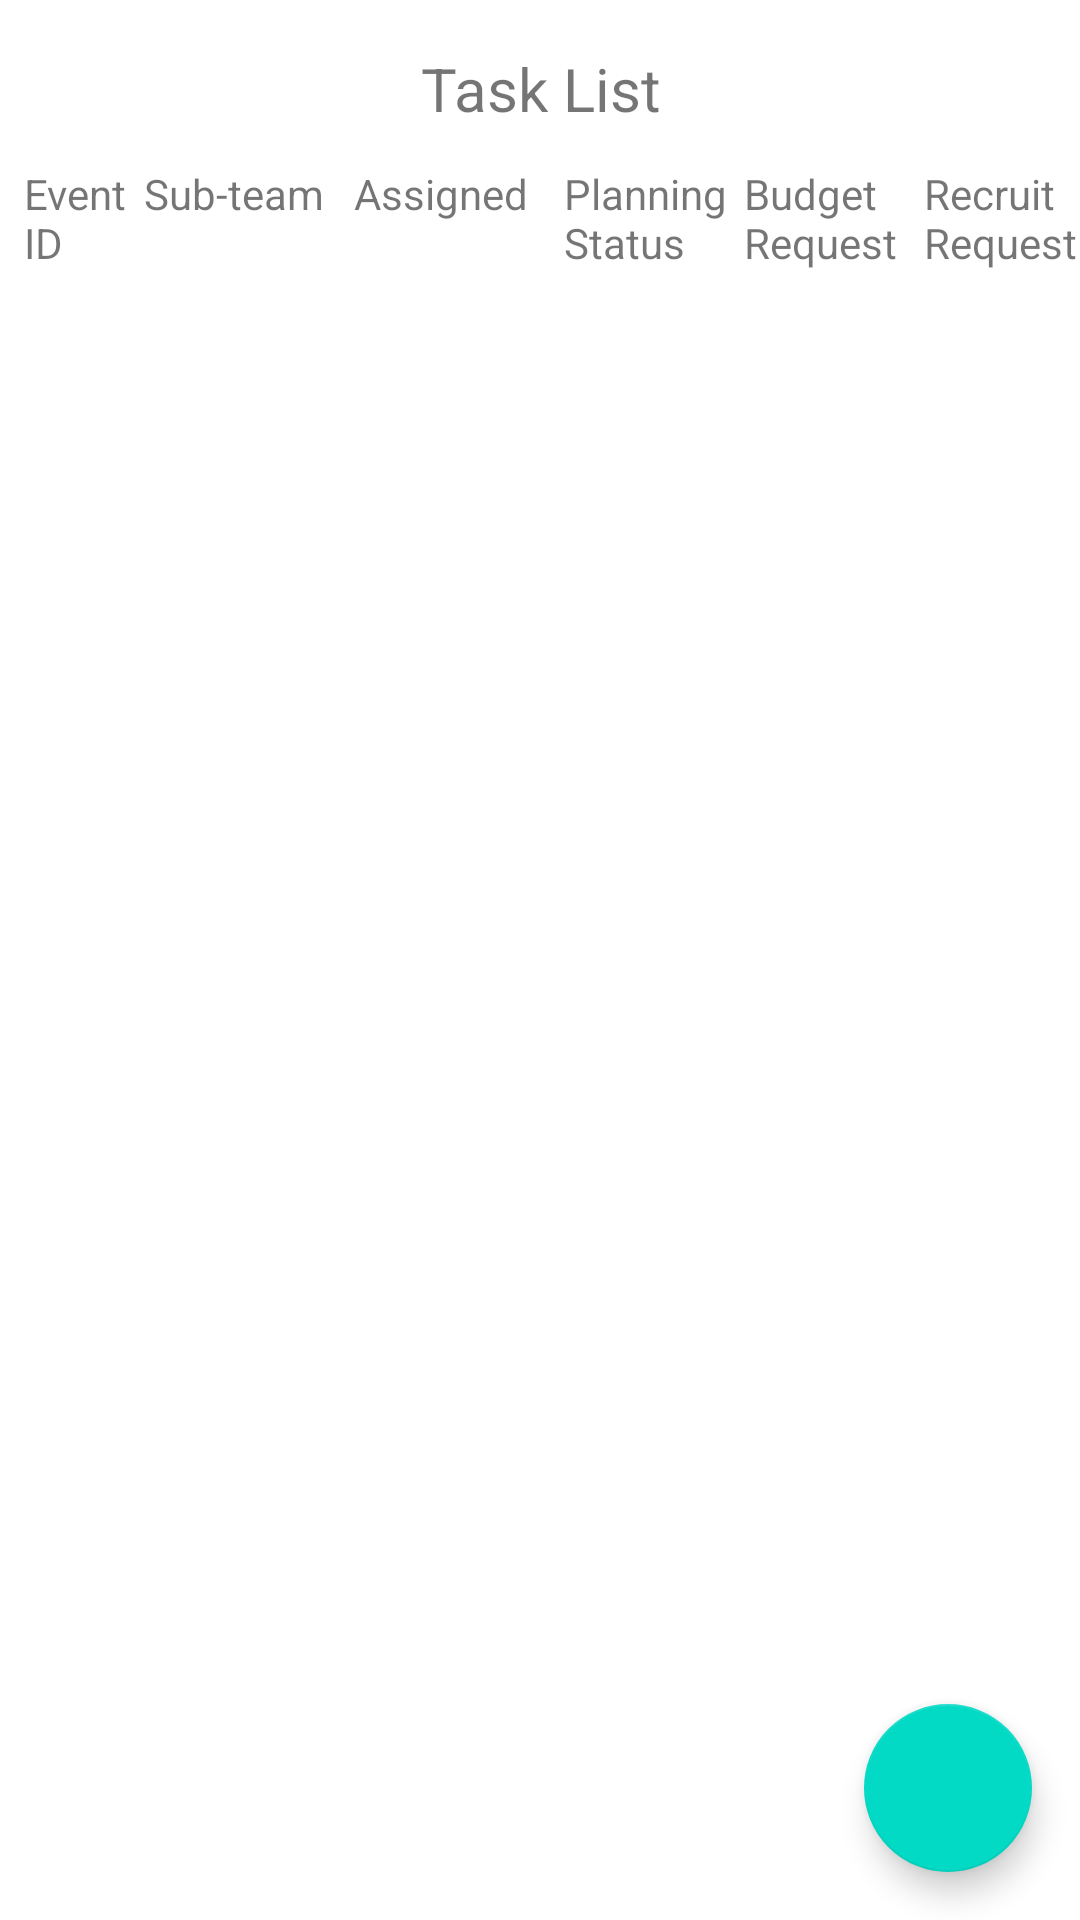

Produce the Android XML layout that renders to this screen, including the resource entries it uses.
<!-- AndroidManifest.xml: application theme Theme.SEP -->
<!-- res/layout/fragment_task_list_manager.xml -->
<?xml version="1.0" encoding="utf-8"?>
<FrameLayout xmlns:android="http://schemas.android.com/apk/res/android"
    xmlns:tools="http://schemas.android.com/tools"
    android:layout_width="match_parent"
    android:layout_height="match_parent"
    xmlns:app="http://schemas.android.com/apk/res-auto"
    tools:context=".FragmentTaskListSubTeam">

    <androidx.constraintlayout.widget.ConstraintLayout
        android:layout_width="match_parent"
        android:layout_height="match_parent">

        <com.google.android.material.textview.MaterialTextView
            android:id="@+id/tv_title_task_list"
            android:layout_width="match_parent"
            android:layout_height="wrap_content"
            android:text="@string/task_list"
            android:textAlignment="center"
            android:textSize="20sp"
            app:layout_constraintEnd_toEndOf="parent"
            app:layout_constraintStart_toStartOf="parent"
            app:layout_constraintTop_toTopOf="parent"
            android:layout_marginTop="16dp"
            android:layout_marginStart="16dp"
            android:layout_marginEnd="16dp"/>

        <com.google.android.material.textview.MaterialTextView
            android:id="@+id/tv_title_1"
            android:layout_width="40dp"
            android:layout_height="wrap_content"
            app:layout_constraintStart_toStartOf="parent"
            app:layout_constraintTop_toBottomOf="@+id/tv_title_task_list"
            android:layout_marginTop="12dp"
            android:layout_marginStart="8dp"
            android:text="@string/event_id"/>

        <com.google.android.material.textview.MaterialTextView
            android:id="@+id/tv_title_2"
            android:layout_width="70dp"
            android:layout_height="wrap_content"

            app:layout_constraintStart_toEndOf="@+id/tv_title_1"
            app:layout_constraintTop_toTopOf="@+id/tv_title_1"
            android:text="@string/sub_team"/>

        <com.google.android.material.textview.MaterialTextView
            android:id="@+id/tv_title_3"
            android:layout_width="70dp"
            android:layout_height="wrap_content"

            app:layout_constraintTop_toTopOf="@+id/tv_title_1"
            app:layout_constraintStart_toEndOf="@+id/tv_title_2"
            android:text="@string/assigned"/>

        <com.google.android.material.textview.MaterialTextView
            android:id="@+id/tv_title_4"
            android:layout_width="60dp"

            android:layout_height="wrap_content"
            app:layout_constraintTop_toTopOf="@+id/tv_title_1"
            app:layout_constraintStart_toEndOf="@+id/tv_title_3"

            android:text="@string/planning_status"/>

        <com.google.android.material.textview.MaterialTextView
            android:id="@+id/tv_title_5"
            android:layout_width="60dp"
            android:layout_height="wrap_content"

            app:layout_constraintTop_toTopOf="@+id/tv_title_1"
            app:layout_constraintStart_toEndOf="@+id/tv_title_4"
            android:text="@string/budget_request"/>

        <com.google.android.material.textview.MaterialTextView
            android:id="@+id/rv_title_6"
            android:layout_width="80dp"
            android:layout_height="wrap_content"
            android:layout_marginEnd="16dp"

            app:layout_constraintTop_toTopOf="@+id/tv_title_1"
            app:layout_constraintStart_toEndOf="@+id/tv_title_5"
            android:text="@string/recruit_request"/>

        <androidx.recyclerview.widget.RecyclerView
            android:id="@+id/rv_tasks"
            android:layout_width="match_parent"
            android:layout_height="0dp"
            android:layout_marginStart="8dp"
            android:layout_marginTop="16dp"
            android:layout_marginEnd="8dp"
            android:layout_marginBottom="16dp"

            app:layout_constraintEnd_toEndOf="parent"
            app:layout_constraintStart_toStartOf="parent"
            app:layout_constraintTop_toBottomOf="@id/tv_title_1"
            app:layout_constraintBottom_toBottomOf="parent">

        </androidx.recyclerview.widget.RecyclerView>



    </androidx.constraintlayout.widget.ConstraintLayout>


    <com.google.android.material.floatingactionbutton.FloatingActionButton
        android:id="@+id/fab_add_task"
        android:layout_width="wrap_content"
        android:layout_height="wrap_content"
        android:layout_gravity="end|bottom"
        android:visibility="visible"
        android:src="@drawable/ic_baseline_add_24"
        android:contentDescription="@string/add_task"
        android:layout_margin="16dp" />


</FrameLayout>
<!-- resources referenced by this layout -->
<resources>
  <string name="add_task">Add Task</string>
  <string name="assigned">Assigned</string>
  <string name="budget_request">Budget Request</string>
  <string name="event_id">Event ID</string>
  <string name="planning_status">Planning Status</string>
  <string name="recruit_request">Recruit Request</string>
  <string name="sub_team">Sub-team</string>
  <string name="task_list">Task List</string>
  <style name="Theme.SEP" parent="Theme.MaterialComponents.DayNight.DarkActionBar">
          
          <item name="colorPrimary">@color/purple_500</item>
          <item name="colorPrimaryVariant">@color/purple_700</item>
          <item name="colorOnPrimary">@color/white</item>
          
          <item name="colorSecondary">@color/teal_200</item>
          <item name="colorSecondaryVariant">@color/teal_700</item>
          <item name="colorOnSecondary">@color/black</item>
          
          <item name="android:statusBarColor">?attr/colorPrimaryVariant</item>
          
      </style>
  <color name="purple_500">#FF6200EE</color>
  <color name="purple_700">#FF3700B3</color>
  <color name="white">#FFFFFFFF</color>
  <color name="teal_200">#FF03DAC5</color>
  <color name="teal_700">#FF018786</color>
  <color name="black">#FF000000</color>
</resources>
